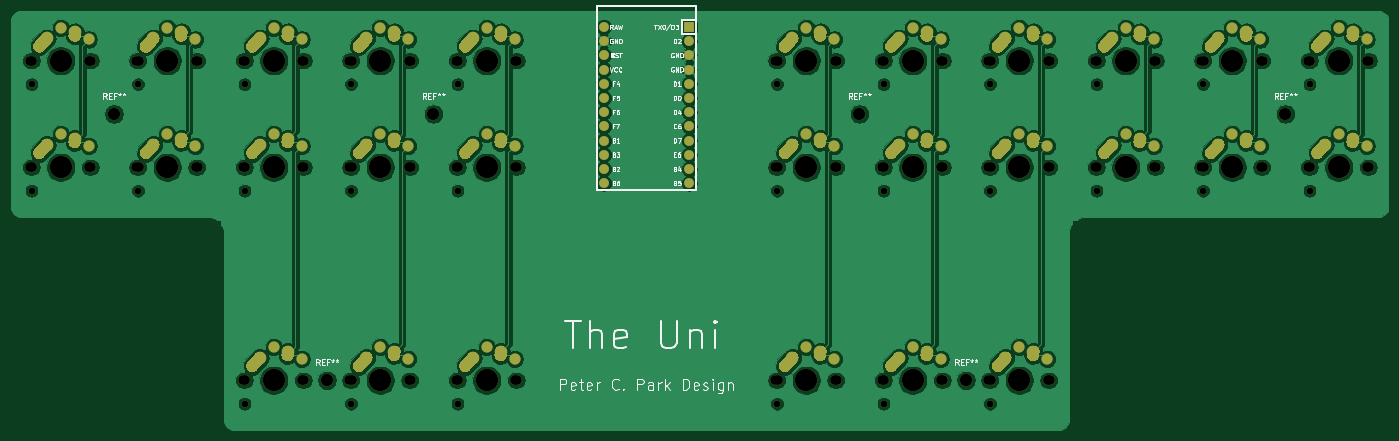
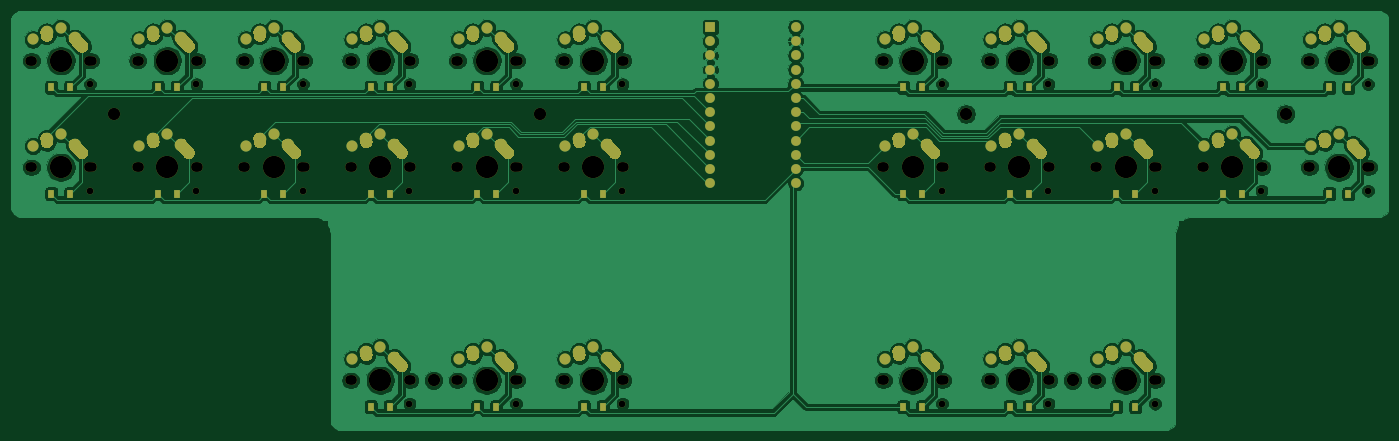
Circuit board: 6 layer files. Board 246.3 x 74.9 mm.
- bottom_copper: unisplit_orthosteno-B_Cu.gbl (417431 bytes)
- bottom_mask: unisplit_orthosteno-B_Mask.gbs (30929 bytes)
- top_copper: unisplit_orthosteno-F_Cu.gtl (490495 bytes)
- top_mask: unisplit_orthosteno-F_Mask.gts (29489 bytes)
- top_silk: unisplit_orthosteno-F_SilkS.gto (60492 bytes)
- drill: unisplit_orthosteno-NPTH.drl (2756 bytes)

=== bottom_copper: unisplit_orthosteno-B_Cu.gbl (417431 bytes, source omitted) ===
=== bottom_mask: unisplit_orthosteno-B_Mask.gbs (30929 bytes, source omitted) ===
=== top_copper: unisplit_orthosteno-F_Cu.gtl (490495 bytes, source omitted) ===
=== top_mask: unisplit_orthosteno-F_Mask.gts (29489 bytes, source omitted) ===
=== top_silk: unisplit_orthosteno-F_SilkS.gto (60492 bytes, source omitted) ===
=== drill: unisplit_orthosteno-NPTH.drl ===
M48
; DRILL file {KiCad (5.1.9)-1} date 03/02/21 17:59:45
; FORMAT={-:-/ absolute / inch / decimal}
; #@! TF.CreationDate,2021-03-02T17:59:45-08:00
; #@! TF.GenerationSoftware,Kicad,Pcbnew,(5.1.9)-1
; #@! TF.FileFunction,NonPlated,1,2,NPTH
FMAT,2
INCH
T1C0.0472
T2C0.0669
T3C0.0689
T4C0.0866
T5C0.1570
%
G90
G05
T1
X1.2632Y-2.9154
X1.2632Y-3.6654
X2.0132Y-2.9154
X2.0132Y-3.6654
X2.7632Y-2.9154
X2.7632Y-3.6654
X2.7632Y-5.1654
X3.5132Y-2.9154
X3.5132Y-3.6654
X3.5132Y-5.1654
X4.2632Y-2.9154
X4.2632Y-3.6654
X4.2632Y-5.1654
X6.5132Y-2.9154
X6.5132Y-3.6654
X6.5132Y-5.1654
X7.2632Y-2.9154
X7.2632Y-3.6654
X7.2632Y-5.1654
X8.0132Y-2.9154
X8.0132Y-3.6654
X8.0132Y-5.1654
X8.7632Y-2.9154
X8.7632Y-3.6654
X9.5132Y-2.9154
X9.5132Y-3.6654
X10.2632Y-2.9154
X10.2632Y-3.6654
T2
X1.2522Y-2.75
X1.2522Y-3.5
X1.6853Y-2.75
X1.6853Y-3.5
X2.0022Y-2.75
X2.0022Y-3.5
X2.4353Y-2.75
X2.4353Y-3.5
X2.7522Y-2.75
X2.7522Y-3.5
X2.7522Y-5.0
X3.1853Y-2.75
X3.1853Y-3.5
X3.1853Y-5.0
X3.5022Y-2.75
X3.5022Y-3.5
X3.5022Y-5.0
X3.9353Y-2.75
X3.9353Y-3.5
X3.9353Y-5.0
X4.2522Y-2.75
X4.2522Y-3.5
X4.2522Y-5.0
X4.6853Y-2.75
X4.6853Y-3.5
X4.6853Y-5.0
X6.5022Y-2.75
X6.5022Y-3.5
X6.5022Y-5.0
X6.9353Y-2.75
X6.9353Y-3.5
X6.9353Y-5.0
X7.2522Y-2.75
X7.2522Y-3.5
X7.2522Y-5.0
X7.6853Y-2.75
X7.6853Y-3.5
X7.6853Y-5.0
X8.0022Y-2.75
X8.0022Y-3.5
X8.0022Y-5.0
X8.4353Y-2.75
X8.4353Y-3.5
X8.4353Y-5.0
X8.7522Y-2.75
X8.7522Y-3.5
X9.1853Y-2.75
X9.1853Y-3.5
X9.5022Y-2.75
X9.5022Y-3.5
X9.9353Y-2.75
X9.9353Y-3.5
X10.2522Y-2.75
X10.2522Y-3.5
X10.6853Y-2.75
X10.6853Y-3.5
T3
X1.2688Y-2.75
X1.2688Y-3.5
X1.6687Y-2.75
X1.6687Y-3.5
X2.0187Y-2.75
X2.0187Y-3.5
X2.4187Y-2.75
X2.4187Y-3.5
X2.7687Y-2.75
X2.7687Y-3.5
X2.7687Y-5.0
X3.1687Y-2.75
X3.1687Y-3.5
X3.1687Y-5.0
X3.5187Y-2.75
X3.5187Y-3.5
X3.5187Y-5.0
X3.9187Y-2.75
X3.9187Y-3.5
X3.9187Y-5.0
X4.2687Y-2.75
X4.2687Y-3.5
X4.2687Y-5.0
X4.6688Y-2.75
X4.6688Y-3.5
X4.6688Y-5.0
X6.5187Y-2.75
X6.5187Y-3.5
X6.5187Y-5.0
X6.9188Y-2.75
X6.9188Y-3.5
X6.9188Y-5.0
X7.2687Y-2.75
X7.2687Y-3.5
X7.2687Y-5.0
X7.6688Y-2.75
X7.6688Y-3.5
X7.6688Y-5.0
X8.0187Y-2.75
X8.0187Y-3.5
X8.0187Y-5.0
X8.4187Y-2.75
X8.4187Y-3.5
X8.4187Y-5.0
X8.7687Y-2.75
X8.7687Y-3.5
X9.1687Y-2.75
X9.1687Y-3.5
X9.5187Y-2.75
X9.5187Y-3.5
X9.9187Y-2.75
X9.9187Y-3.5
X10.2687Y-2.75
X10.2687Y-3.5
X10.6687Y-2.75
X10.6687Y-3.5
T4
X1.8438Y-3.125
X3.3438Y-5.0
X4.0938Y-3.125
X7.0938Y-3.125
X7.8438Y-5.0
X10.0938Y-3.125
T5
X1.4688Y-2.75
X1.4688Y-3.5
X2.2188Y-2.75
X2.2188Y-3.5
X2.9688Y-2.75
X2.9688Y-3.5
X2.9688Y-5.0
X3.7188Y-2.75
X3.7188Y-3.5
X3.7188Y-5.0
X4.4688Y-2.75
X4.4688Y-3.5
X4.4688Y-5.0
X6.7188Y-2.75
X6.7188Y-3.5
X6.7188Y-5.0
X7.4688Y-2.75
X7.4688Y-3.5
X7.4688Y-5.0
X8.2188Y-2.75
X8.2188Y-3.5
X8.2188Y-5.0
X8.9688Y-2.75
X8.9688Y-3.5
X9.7188Y-2.75
X9.7188Y-3.5
X10.4688Y-2.75
X10.4688Y-3.5
T0
M30
